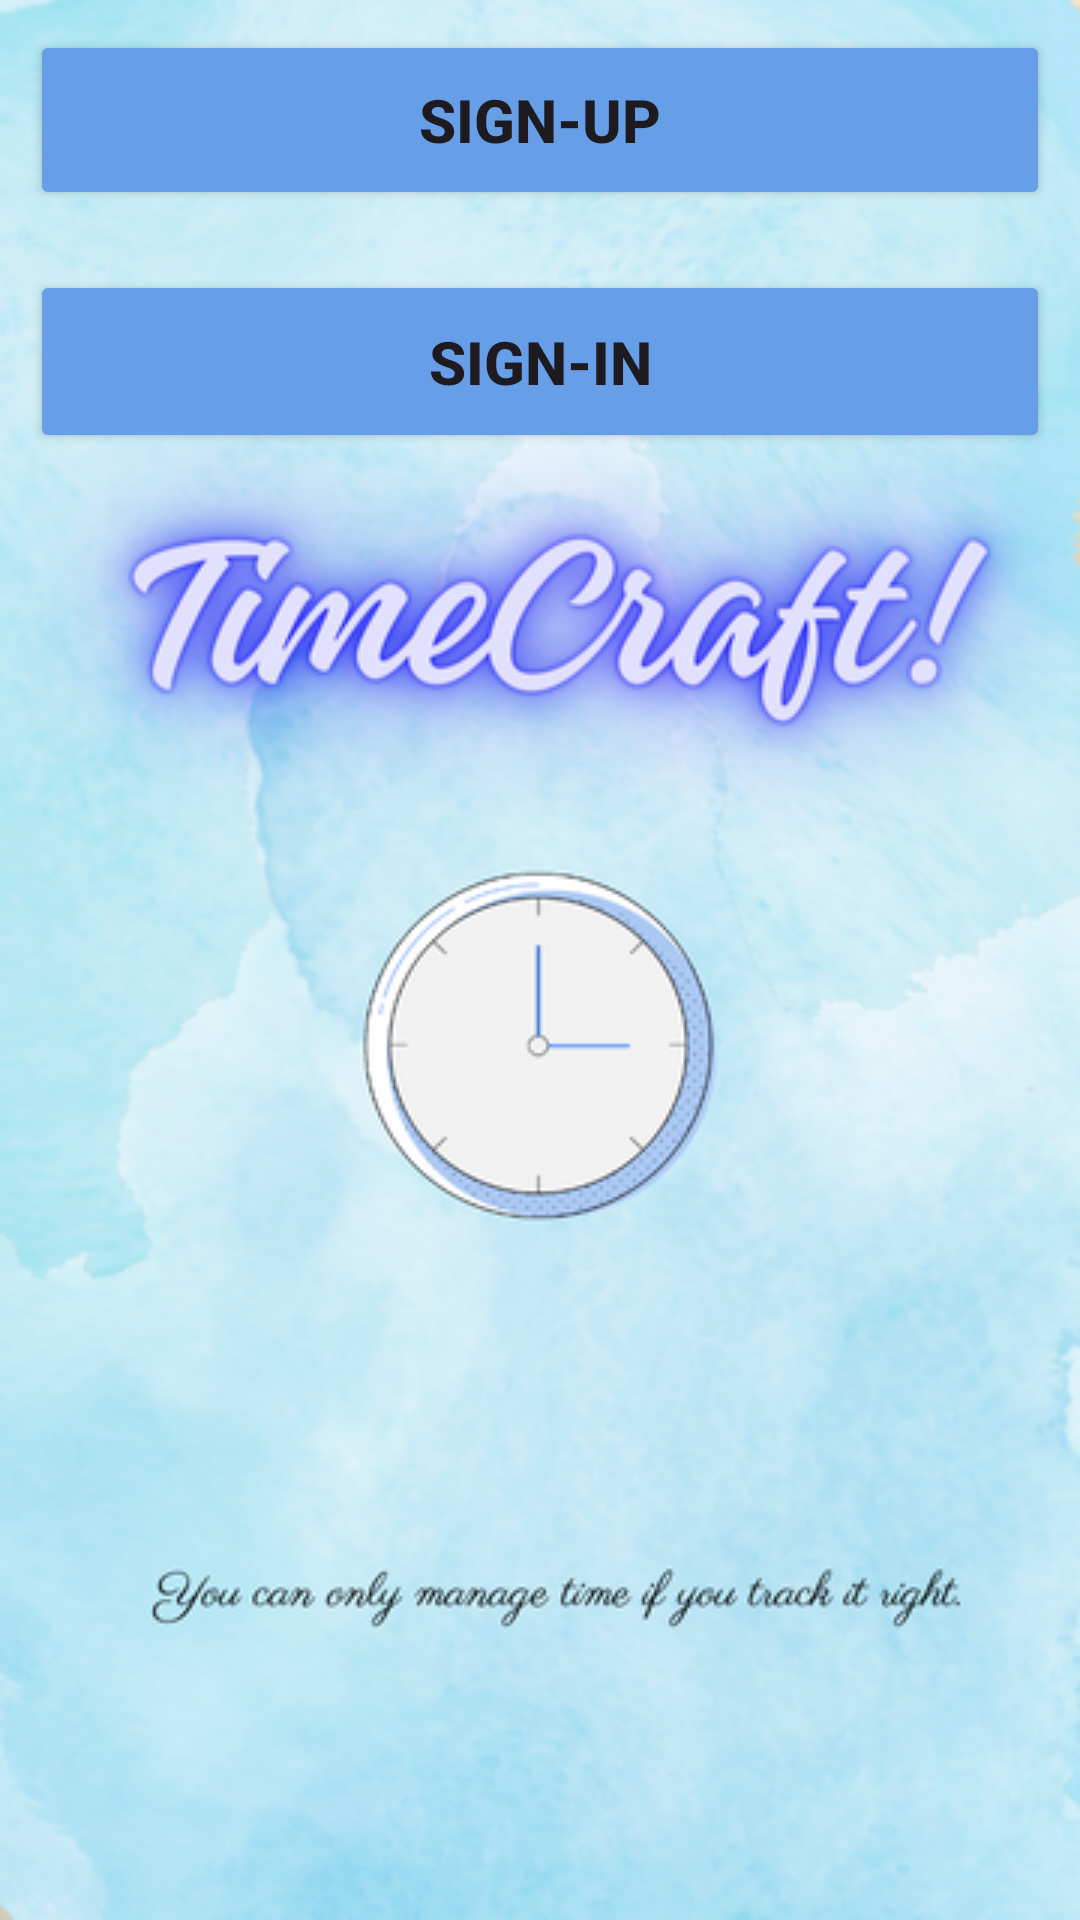

Write the Android layout XML for this screen, with the resource values it uses.
<!-- AndroidManifest.xml: application theme Theme.TimeCraft2 -->
<!-- res/layout/activity_main_page.xml -->
<?xml version="1.0" encoding="utf-8"?>
<LinearLayout xmlns:android="http://schemas.android.com/apk/res/android"
    xmlns:app="http://schemas.android.com/apk/res-auto"
    xmlns:tools="http://schemas.android.com/tools"
    android:id="@+id/image"
    android:layout_width="match_parent"
    android:layout_height="match_parent"
    android:background="@drawable/img1"
    android:orientation="vertical"
    tools:context=".MainActivity">

    <Button
        android:id="@+id/btn1"
        android:layout_width="match_parent"
        android:layout_height="60dp"
        android:layout_margin="10dp"
        android:layout_marginStart="30dp"
        android:layout_marginTop="600dp"
        android:backgroundTint="#669FE8"
        android:onClick="register"
        android:text="@string/register"
        android:textSize="20sp"
        android:textStyle="bold" />

    <Button
        android:id="@+id/button2"
        android:layout_width="match_parent"
        android:layout_height="61dp"
        android:layout_margin="10dp"
        android:layout_marginStart="10dp"
        android:backgroundTint="#669FE8"
        android:onClick="login"
        android:text="@string/sign_in"
        android:textSize="20sp"
        android:textStyle="bold"
        app:strokeColor="#A83333" />




</LinearLayout>
<!-- resources referenced by this layout -->
<resources>
  <!-- drawable img1: png bitmap (drawable, 338009 bytes) -->
  <string name="register">Sign-up</string>
  <string name="sign_in">Sign-in</string>
  <style name="Theme.TimeCraft2" parent="Base.Theme.TimeCraft2" />
  <style name="Base.Theme.TimeCraft2" parent="Theme.Material3.DayNight.NoActionBar">
          
          
      </style>
</resources>
